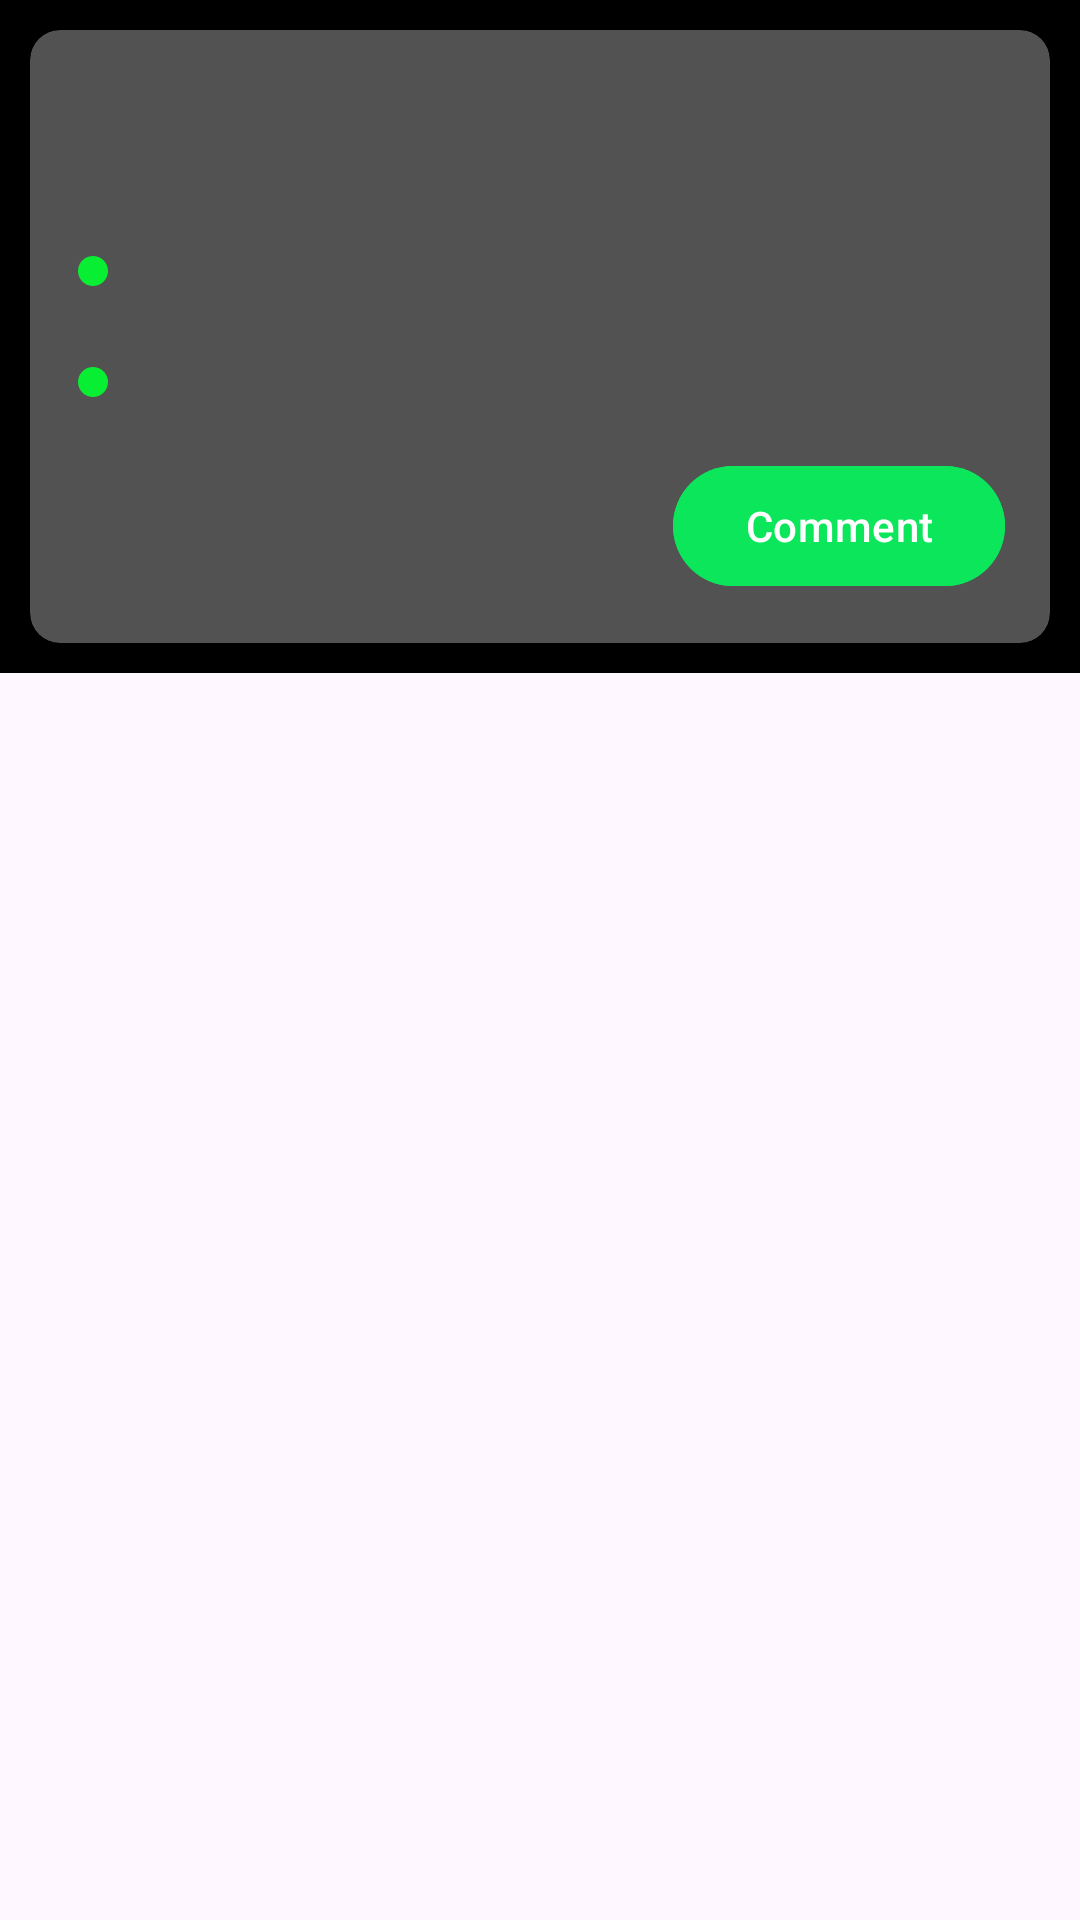

Reconstruct the res/layout file that produces this screen, plus the resources it refers to.
<!-- AndroidManifest.xml: application theme Theme.Portfolio -->
<!-- res/layout/episode_item.xml -->
<?xml version="1.0" encoding="utf-8"?>
<androidx.constraintlayout.widget.ConstraintLayout xmlns:android="http://schemas.android.com/apk/res/android"
    xmlns:app="http://schemas.android.com/apk/res-auto"
    android:layout_width="match_parent"
    android:layout_height="223dp">

    <FrameLayout
        android:id="@+id/item_holder_2"
        android:layout_width="match_parent"
        android:layout_height="wrap_content"
        android:background="@color/black"
        app:layout_constraintTop_toTopOf="parent"
        app:layout_constraintStart_toStartOf="parent"
        app:layout_constraintEnd_toEndOf="parent"
        android:layout_margin="0dp"
        android:layout_marginBottom="0dp"
        android:layout_marginStart="5dp"
        android:layout_marginEnd="5dp">

        <androidx.cardview.widget.CardView
            android:layout_width="match_parent"
            android:layout_margin="10dp"
            android:layout_height="wrap_content"
            app:cardCornerRadius="10dp"
            android:layout_gravity="center"
            android:backgroundTint="@color/grey">

            <androidx.constraintlayout.widget.ConstraintLayout
                android:layout_width="match_parent"
                android:layout_height="match_parent"
                android:layout_gravity="center">

                <TextView
                    android:id="@+id/episode_count"
                    android:textColor="@color/black"
                    android:textStyle="bold"
                    android:textSize="15sp"
                    android:layout_marginTop="20dp"
                    android:layout_marginEnd="15dp"
                    android:layout_width="wrap_content"
                    android:layout_height="wrap_content"
                    app:layout_constraintTop_toTopOf="parent"
                    app:layout_constraintEnd_toEndOf="parent"/>

                <TextView
                    android:id="@+id/episode_name"
                    android:textColor="@color/black"
                    android:textStyle="bold"
                    android:textSize="22sp"
                    android:lines="1"
                    android:ellipsize="end"
                    android:layout_marginTop="20dp"
                    android:layout_marginStart="15dp"
                    android:layout_width="275dp"
                    android:layout_height="wrap_content"
                    app:layout_constraintTop_toTopOf="parent"
                    app:layout_constraintStart_toStartOf="parent"/>

                <ImageView
                    android:id="@+id/circle_1"
                    android:src="@drawable/circle"
                    android:layout_width="wrap_content"
                    android:layout_height="wrap_content"
                    app:layout_constraintTop_toBottomOf="@id/episode_name"
                    app:layout_constraintStart_toStartOf="parent"
                    android:layout_marginTop="25dp"
                    android:layout_marginStart="15dp"/>

                <TextView
                    android:id="@+id/air_date"
                    android:textColor="@color/black"
                    android:layout_marginStart="5dp"
                    android:layout_marginTop="20dp"
                    android:layout_width="wrap_content"
                    android:layout_height="wrap_content"
                    app:layout_constraintTop_toBottomOf="@id/episode_name"
                    app:layout_constraintStart_toEndOf="@+id/circle_1"/>

                <ImageView
                    android:id="@+id/circle_2"
                    android:src="@drawable/circle"
                    android:layout_width="wrap_content"
                    android:layout_height="wrap_content"
                    app:layout_constraintTop_toBottomOf="@id/circle_1"
                    app:layout_constraintStart_toStartOf="parent"
                    android:layout_marginTop="25dp"
                    android:layout_marginStart="15dp"/>

                <TextView
                    android:id="@+id/episode"
                    android:textColor="@color/black"
                    android:layout_marginStart="5dp"
                    android:layout_marginTop="19dp"
                    android:layout_width="wrap_content"
                    android:layout_height="wrap_content"
                    app:layout_constraintTop_toBottomOf="@id/air_date"
                    app:layout_constraintStart_toEndOf="@+id/circle_2"/>

                <com.google.android.material.button.MaterialButton
                    android:id="@+id/btnComments"
                    android:layout_width="wrap_content"
                    android:layout_height="wrap_content"
                    android:text="@string/comment_btn"
                    android:layout_margin="15dp"
                    android:backgroundTint="@color/green"
                    app:layout_constraintTop_toBottomOf="@id/episode"
                    app:layout_constraintEnd_toEndOf="parent"
                    app:layout_constraintBottom_toBottomOf="parent"/>

            </androidx.constraintlayout.widget.ConstraintLayout>
        </androidx.cardview.widget.CardView>
    </FrameLayout>

</androidx.constraintlayout.widget.ConstraintLayout>
<!-- resources referenced by this layout -->
<resources>
  <color name="black">#FF000000</color>
  <color name="green">#0BE65B</color>
  <color name="grey">#535252</color>
  <!-- drawable circle (drawable) -->
  <vector android:height="12dp" android:tint="#08EE33"
      android:viewportHeight="24" android:viewportWidth="24"
      android:width="12dp" xmlns:android="http://schemas.android.com/apk/res/android">
      <path android:fillColor="@android:color/white" android:pathData="M12,2C6.47,2 2,6.47 2,12s4.47,10 10,10 10,-4.47 10,-10S17.53,2 12,2z"/>
  </vector>
  <string name="comment_btn">Comment</string>
  <style name="Theme.Portfolio" parent="Base.Theme.Portfolio" />
  <style name="Base.Theme.Portfolio" parent="Theme.Material3.DayNight.NoActionBar">
          
           <item name="colorPrimary">#0BE65B</item>
      </style>
</resources>
